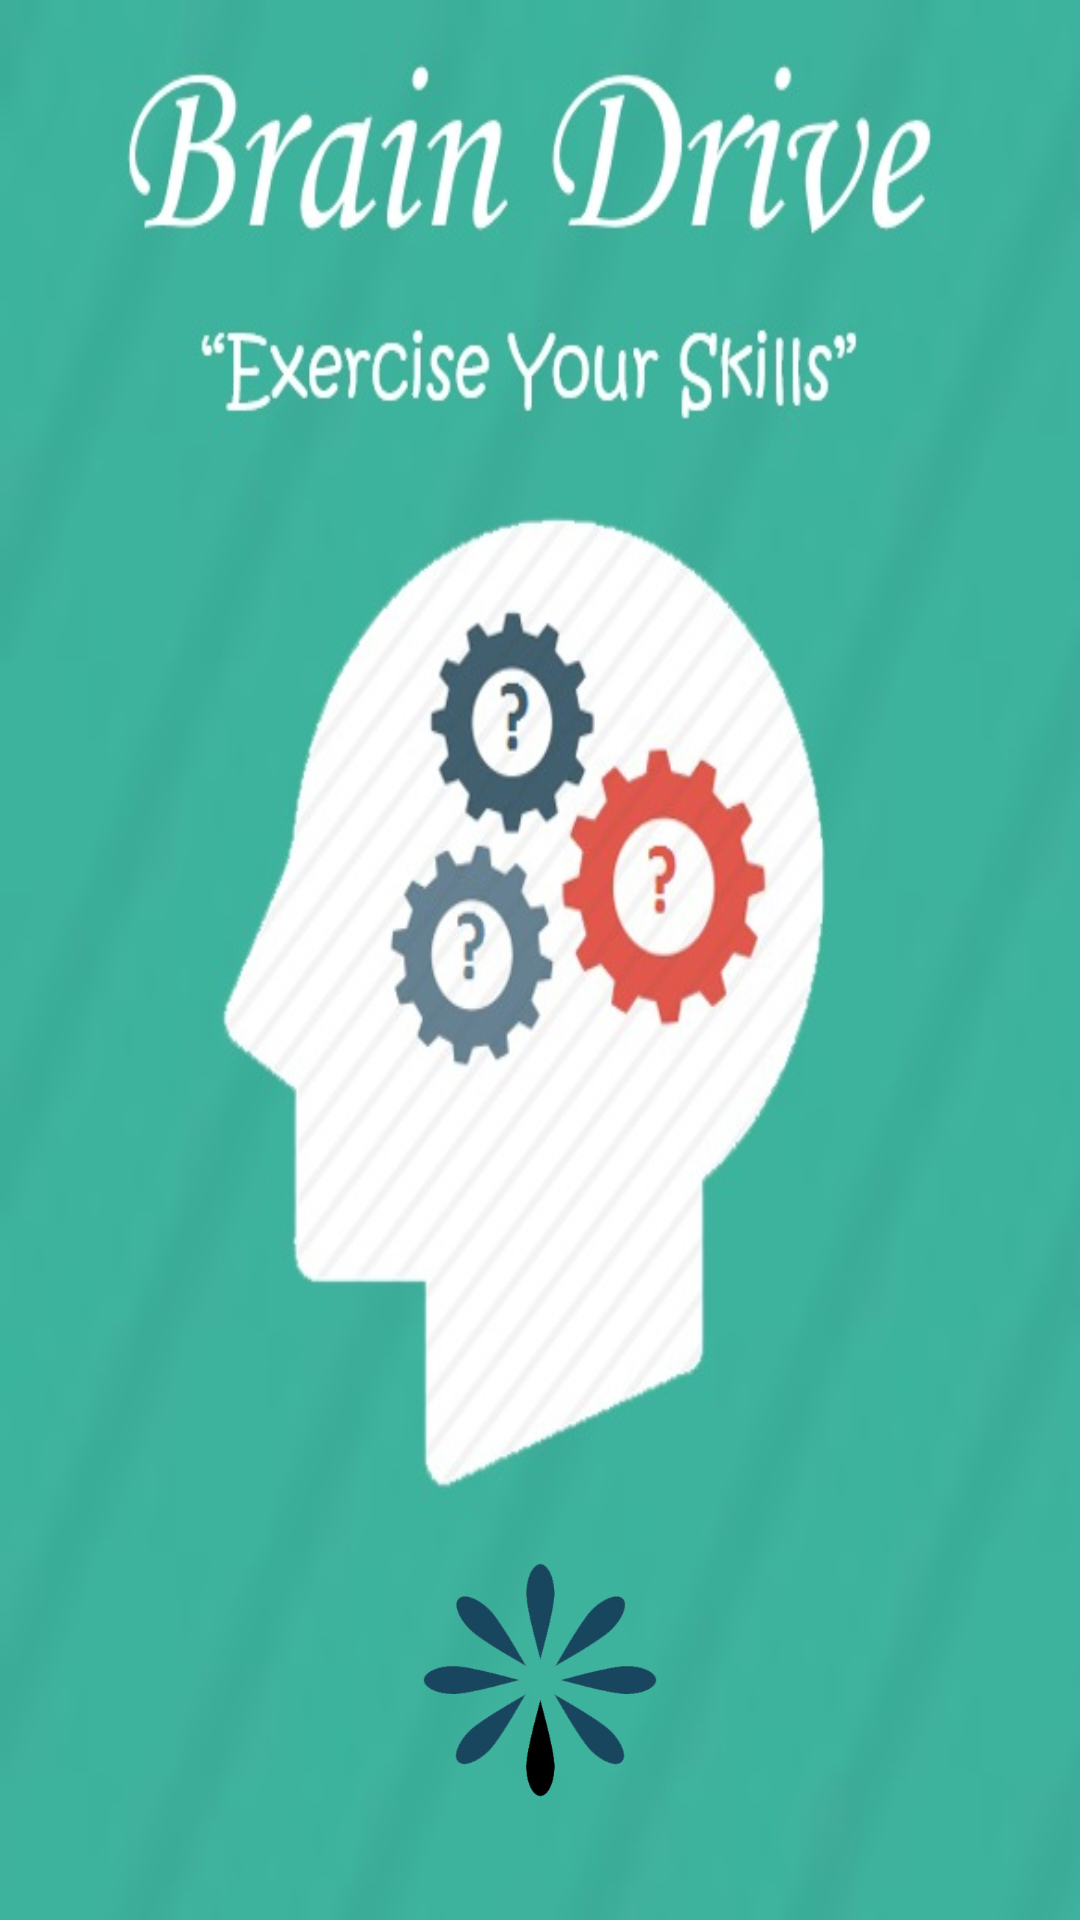

Layout XML and referenced resources for this Android screen:
<!-- AndroidManifest.xml: application theme Theme.BrainDrive -->
<!-- res/layout/splash.xml -->
<LinearLayout xmlns:android="http://schemas.android.com/apk/res/android"
    xmlns:tools="http://schemas.android.com/tools" android:layout_width="match_parent"
    android:layout_height="match_parent" android:orientation="vertical" tools:context=".java.splash"
    android:background="@drawable/bgsplash">


        <LinearLayout
            android:layout_width="match_parent"
            android:layout_height="0dp"
            android:orientation="horizontal"
            android:layout_weight="0.8"
            android:weightSum="1">

        </LinearLayout>
        <LinearLayout
            android:layout_width="match_parent"
            android:layout_height="0dp"
            android:orientation="vertical"
            android:layout_weight="0.5">

    </LinearLayout>


<LinearLayout
    android:layout_width="wrap_content"
    android:layout_height="0dp"
    android:orientation="horizontal"
    android:layout_gravity="center"
    android:layout_weight="0.3">

    <ImageView
        android:layout_width="80dp"
        android:layout_height="80dp"
        android:id="@+id/imageView"
        android:src="@drawable/busydark"
        />
</LinearLayout>
</LinearLayout>
<!-- resources referenced by this layout -->
<resources>
  <!-- drawable bgsplash: jpg bitmap (drawable-mdpi, 63625 bytes) -->
  <!-- drawable busydark: png bitmap (drawable-xhdpi, 36501 bytes) -->
  <style name="Theme.BrainDrive" parent="android:Theme.Material.Light.NoActionBar">
          <item name="android:statusBarColor">@android:color/transparent</item>
          <item name="android:navigationBarColor">@android:color/transparent</item>
      </style>
</resources>
